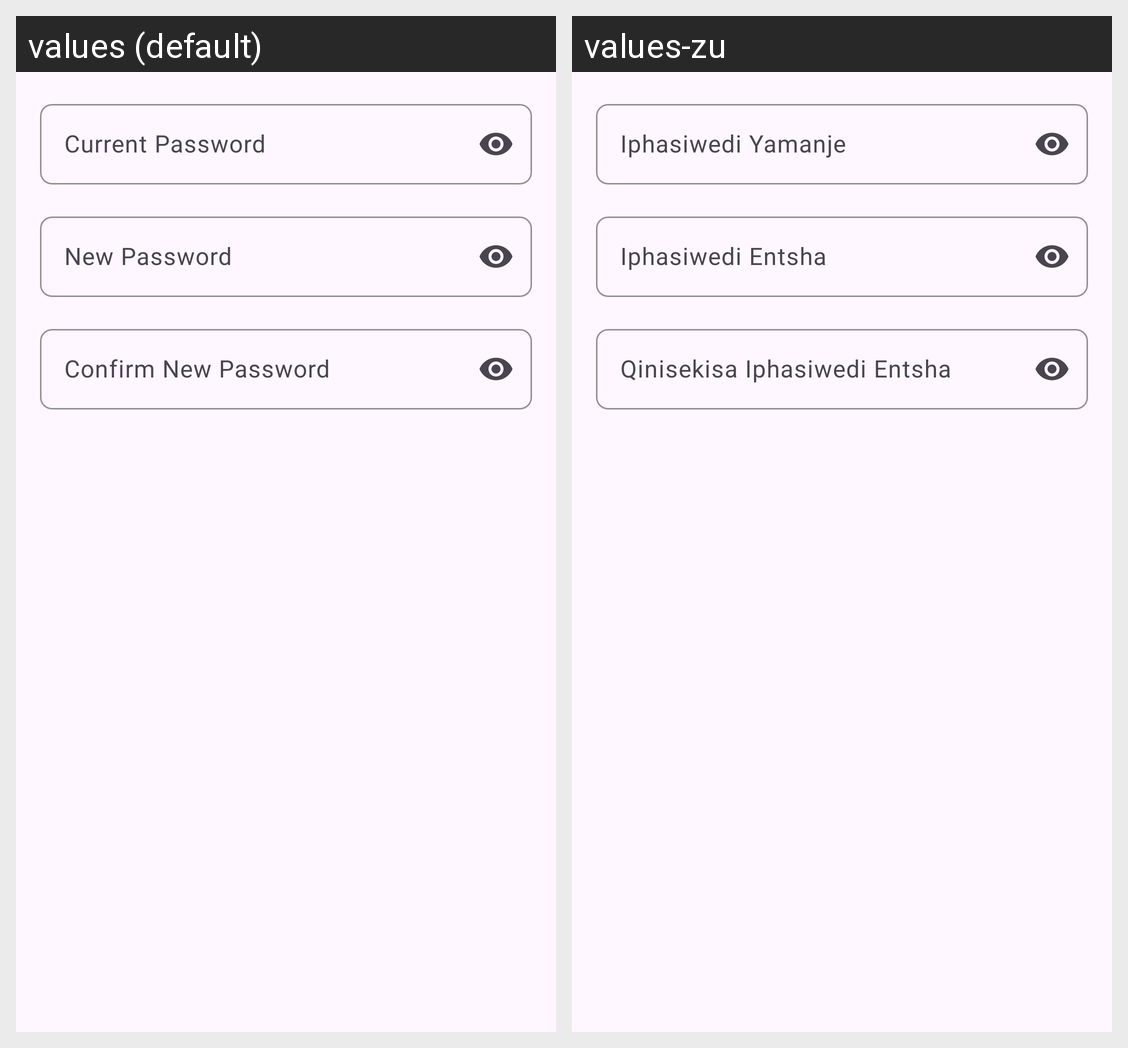

The Android screen above is rendered under two locales of the same app. Produce the string resources it draws, with the default and per-locale values.
Android screen res/layout/dialog_change_password.xml rendered under 2 locales, left to right: values (default), values-zu. Device: Nexus 5 (rendered at 1080×1920; each locale shown at half size, 540×960, under a caption strip naming it); theme Theme.CampusRIde.
Strings drawn on this screen, with the default value and each locale's value (text and hints the layout hard-codes, and strings that could not be matched under every locale, appear in the picture but are not listed):

current_password
  values: Current Password
  values-zu: Iphasiwedi Yamanje

new_password
  values: New Password
  values-zu: Iphasiwedi Entsha

confirm_new_password
  values: Confirm New Password
  values-zu: Qinisekisa Iphasiwedi Entsha
